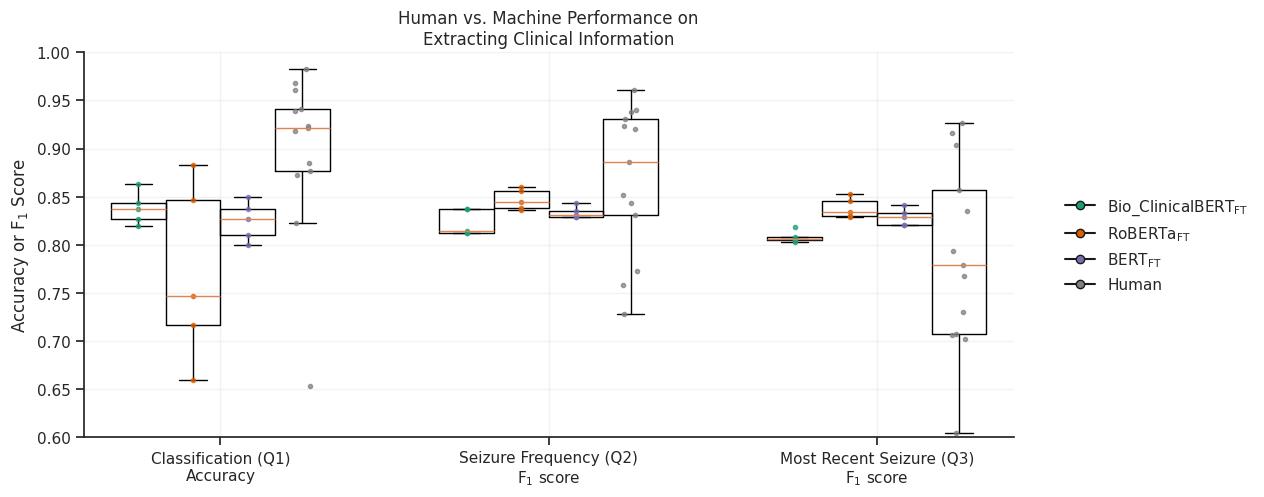

Recreate this plot in Python. (Note: this script raises an exception after producing the figure.)
"""
Plots the performance metrics
"""
import numpy as np
import pandas as pd
import matplotlib.pyplot as plt
from matplotlib.lines import Line2D
import matplotlib.patheffects as path_effects
import seaborn as sns
sns.set_theme(style='ticks')

def plot_human_v_machine():
    #raw performance values in order of 
    #hasSz acc, hasAns F1, noAns F1, overall F1, PQF F1, ELO F1
    clinicalBERT_performance = np.array([
        [0.8200,	66.1647,	91.6185,	80.8431,	81.1750,	80.5111],
        [0.8633,	70.7917,	88.7283,	81.1352,	81.4694,	80.8009],
        [0.8433,	69.4877,	92.4855,	82.7498,	83.7001,	81.7995],
        [0.8367,	69.6999,	91.0405,	82.0063,	83.7489,	80.2637],
        [0.8267,	67.8827,	90.4624,	80.9037,	81.2318,	80.5756]]
        )
    RoBERTa_performance = np.array([
        [0.6600,	74.6710,	91.6185,	84.4441,	83.6059,	85.2823],
        [0.7467,	72.5247,	92.7746,	84.2021,	85.5400,	82.8642],
        [0.8833,	72.4486,	92.7746,	84.1699,	83.8382,	84.5016],
        [0.8467,	73.3264,	91.3295,	83.7082,	84.4509,	82.9655],
        [0.7167,	73.6709,	92.7746,	84.6873,	86.0032,	83.3715]
        ])
    BERT_base_performance = np.array([
        [0.8000,	70.6516,	91.9075,	82.9092,	82.8976,	82.9207],
        [0.8500,	69.5960,	92.4855,	82.7956,	83.5605,	82.0308],
        [0.8367,	67.8618,	93.3526,	82.5615,	83.0517,	82.0713],
        [0.8267,	68.9120,	94.2197,	83.5061,	82.8852,	84.1269],
        [0.8100,	71.1995,	93.0636,	83.8078,	84.3301,	83.2855]
        ])
    human_performance = np.array([
        [0.9231,	0.8769,	0.9385,	0.9825,	0.9677,	0.6538,	0.9180,	0.8852,	0.9608,	0.9216,	0.9412,	0.8730,	0.8231],
        [69.5165,	56.8423,	72.0428,	63.4372,	41.8679,	60.2642,	61.8279,	51.9606,	38.4650,	78.3739,	65.0888,	53.2903,	65.5622],
        [92.4051,	94.9367,	96.2025,	98.4375,	97.3684,	84.6154,	93.5484,	96.7742,	95.0820,	93.4426,	93.4426,	87.5000,	98.6111],
        [83.4257,	79.9920,	86.7245,	83.0865,	75.8843,	72.4398,	77.9482,	74.7347,	71.6730,	87.2123,	81.7194,	72.2372,	83.8662],
        [83.0619,	85.1307,	92.0601,	92.3770,	96.1346,	93.1184,	77.2761,	75.8354,	93.9845,	72.7987,	84.3207,	93.8375,	88.6467],
        [79.3260,	76.7933,	91.6009,	83.4684,	77.8871,	70.7284,	70.2086,	60.4206,	92.6171,	70.5850,	90.3787,	85.6883,	72.9701],
        ]).transpose()
        
    
    fig, axs = plt.subplots(1, 1, dpi=600, figsize=(12,5))
    sns.despine()
    
    #plot results from a question-centric view
    performance = [clinicalBERT_performance[:,0], RoBERTa_performance[:,0], BERT_base_performance[:,0], human_performance[:,0],
                 clinicalBERT_performance[:,-2]/100, RoBERTa_performance[:,-2]/100, BERT_base_performance[:,-2]/100, human_performance[:,-2]/100,
                 clinicalBERT_performance[:,-1]/100, RoBERTa_performance[:,-1]/100, BERT_base_performance[:,-1]/100, human_performance[:,-1]/100]
    
    
    positions = [1, 1.5, 2, 2.5,
                 4, 4.5, 5, 5.5,
                 7, 7.5, 8, 8.5]
    
    axs.boxplot(performance, sym="", positions=positions)
    
    #hasSz
    axs.plot(np.ones(5)*positions[0], clinicalBERT_performance[:,0], '.', color='#1b9e77', alpha=0.75)
    axs.plot(np.ones(5)*positions[1], RoBERTa_performance[:,0], '.', color='#d95f02', alpha=0.75)
    axs.plot(np.ones(5)*positions[2], BERT_base_performance[:,0], '.', color='#7570b3', alpha=0.75)
    axs.plot(np.ones(13)*positions[3] + (np.random.rand(13) - 0.5)*0.15, human_performance[:,0], '.', color='gray', alpha=0.75)
    #PQF
    axs.plot(np.ones(5)*positions[4], clinicalBERT_performance[:,-2]/100, '.', color='#1b9e77', alpha=0.75)
    axs.plot(np.ones(5)*positions[5], RoBERTa_performance[:,-2]/100, '.', color='#d95f02', alpha=0.75)
    axs.plot(np.ones(5)*positions[6], BERT_base_performance[:,-2]/100, '.', color='#7570b3', alpha=0.75)
    axs.plot(np.ones(13)*positions[7] + (np.random.rand(13) - 0.5)*0.15, human_performance[:,-2]/100, '.', color='gray', alpha=0.75)
    #ELO
    axs.plot(np.ones(5)*positions[8], clinicalBERT_performance[:,-1]/100, '.', color='#1b9e77', alpha=0.75)
    axs.plot(np.ones(5)*positions[9], RoBERTa_performance[:,-1]/100, '.', color='#d95f02', alpha=0.75)
    axs.plot(np.ones(5)*positions[10], BERT_base_performance[:,-1]/100, '.', color='#7570b3', alpha=0.75)
    axs.plot(np.ones(13)*positions[11] + (np.random.rand(13) - 0.5)*0.15, human_performance[:,-1]/100, '.', color='gray', alpha=0.75)
    
    axs.set_xticks(ticks=[1.75, 4.75, 7.75])
    axs.set_xticklabels(labels=['Classification (Q1)\nAccuracy', 'Seizure Frequency (Q2)\nF$_1$ score', 'Most Recent Seizure (Q3)\nF$_1$ score'])
    
    #https://matplotlib.org/stable/gallery/text_labels_and_annotations/custom_legends.html
    legend_elements = [Line2D([0], [0], color='k', marker='o', label='Bio_ClinicalBERT$_{\mathrm{FT}}$', markerfacecolor='#1b9e77'),
                       Line2D([0], [0], color='k', marker='o', label='RoBERTa$_{\mathrm{FT}}$', markerfacecolor='#d95f02'),
                       Line2D([0], [0], color='k', marker='o', label='BERT$_{\mathrm{FT}}$', markerfacecolor='#7570b3'),
                       Line2D([0], [0], color='k', marker='o', label='Human', markerfacecolor='grey')]
    
    plt.legend(handles=legend_elements, loc='center left', bbox_to_anchor=(1.04, 0.5), frameon=False)
    axs.set_ylabel('Accuracy or F$_1$ Score')
    axs.set_ylim([0.6, 1])
    axs.set_title('Human vs. Machine Performance on\nExtracting Clinical Information')
    axs.grid(True, alpha=0.25)
    fig.savefig('../Figures/Figure_3.pdf', bbox_inches='tight')
    fig.savefig('../Figures/Figure_3.png', bbox_inches='tight')
    
    
    #plot results from a task-centric view
    fig, axs = plt.subplots(1, 2, dpi=600, figsize=(12,5))
    sns.despine()
    #hasSz
    hasSz_accs = [clinicalBERT_performance[:,0], RoBERTa_performance[:,0],
                  BERT_base_performance[:,0], human_performance[:,0]]
    labels = ['Bio_ClinicalBERT$_{\mathrm{FT}}$', 'RoBERTa$_{\mathrm{FT}}$', 'BERT$_{\mathrm{FT}}$', 'Human']
    axs[0].boxplot(hasSz_accs, sym="")
    axs[0].plot(np.ones(5), clinicalBERT_performance[:,0], '.', color='#1b9e77', alpha=0.75)
    axs[0].plot(np.ones(5)*2, RoBERTa_performance[:,0], '.', color='#d95f02', alpha=0.75)
    axs[0].plot(np.ones(5)*3, BERT_base_performance[:,0], '.', color='#7570b3', alpha=0.75)
    axs[0].plot(np.ones(13)*4 + (np.random.rand(13) - 0.5)*0.15, human_performance[:,0], '.', color='gray', alpha=0.75)
    axs[0].set_xticks(range(1, 5))
    axs[0].set_xticklabels(labels)
    axs[0].set_ylabel('Classification Accuracy')
    axs[0].set_ylim([0.35, 1.0])
    axs[0].set_title('Human vs. Machine Performance on\nClassifying Patients')
    axs[0].annotate('A)', xy=(0., 1.01), xycoords='axes fraction', fontweight='bold')
    #F1 Overall
    extract_f1 = [clinicalBERT_performance[:,3]/100, RoBERTa_performance[:,3]/100,
                  BERT_base_performance[:,3]/100, human_performance[:,3]/100]
    labels = ['Bio_ClinicalBERT$_{\mathrm{FT}}$', 'RoBERTa$_{\mathrm{FT}}$', 'BERT$_{\mathrm{FT}}$', 'Human']
    axs[1].boxplot(extract_f1, sym="")
    axs[1].plot(np.ones(5), clinicalBERT_performance[:,3]/100, '.', color='#1b9e77', alpha=0.75)
    axs[1].plot(np.ones(5)*2, RoBERTa_performance[:,3]/100, '.', color='#d95f02', alpha=0.75)
    axs[1].plot(np.ones(5)*3, BERT_base_performance[:,3]/100, '.', color='#7570b3', alpha=0.75)
    axs[1].plot(np.ones(13)*4 + (np.random.rand(13) - 0.5)*0.15, human_performance[:,3]/100, '.', color='gray', alpha=0.75)
    axs[1].set_xticks(range(1, 5))
    axs[1].set_xticklabels(labels)
    axs[1].set_ylabel('F$_1$ Score')
    axs[1].set_ylim([.35, 1.00])
    axs[1].set_title('Human vs. Machine Performance on\nExtracting Text from Clinic Notes')
    axs[1].annotate('B)', xy=(0., 1.01), xycoords='axes fraction', fontweight='bold')
    fig.savefig('../Figures/HvM_Task_View.pdf', bbox_inches='tight')
    fig.savefig('../Figures/HvM_Task_View.png', bbox_inches='tight')
    
    
    
    
    #plot the F1 scores, split between hasAns, noAns, Overall
    fig, axs = plt.subplots(1, 1, dpi=600, figsize=(12,5))  
    sns.despine()
    szFreq_f1 = [clinicalBERT_performance[:,1]/100, RoBERTa_performance[:,1]/100, BERT_base_performance[:,1]/100, human_performance[:,1]/100,
                 clinicalBERT_performance[:,2]/100, RoBERTa_performance[:,2]/100, BERT_base_performance[:,2]/100, human_performance[:,2]/100,
                 clinicalBERT_performance[:,3]/100, RoBERTa_performance[:,3]/100, BERT_base_performance[:,3]/100, human_performance[:,3]/100]
    
    positions = [1, 1.5, 2, 2.5,
                 4, 4.5, 5, 5.5,
                 7, 7.5, 8, 8.5]
    
    axs.boxplot(szFreq_f1, sym="", positions=positions)
    #hasAns
    axs.plot(np.ones(5)*positions[0], clinicalBERT_performance[:,1]/100, '.', color='#1b9e77', alpha=0.75)
    axs.plot(np.ones(5)*positions[1], RoBERTa_performance[:,1]/100, '.', color='#d95f02', alpha=0.75)
    axs.plot(np.ones(5)*positions[2], BERT_base_performance[:,1]/100, '.', color='#7570b3', alpha=0.75)
    axs.plot(np.ones(13)*positions[3] + (np.random.rand(13) - 0.5)*0.15, human_performance[:,1]/100, '.', color='gray', alpha=0.75)
    #noAns
    axs.plot(np.ones(5)*positions[4], clinicalBERT_performance[:,2]/100, '.', color='#1b9e77', alpha=0.75)
    axs.plot(np.ones(5)*positions[5], RoBERTa_performance[:,2]/100, '.', color='#d95f02', alpha=0.75)
    axs.plot(np.ones(5)*positions[6], BERT_base_performance[:,2]/100, '.', color='#7570b3', alpha=0.75)
    axs.plot(np.ones(13)*positions[7] + (np.random.rand(13) - 0.5)*0.15, human_performance[:,2]/100, '.', color='gray', alpha=0.75)
    #Overall
    axs.plot(np.ones(5)*positions[8], clinicalBERT_performance[:,3]/100, '.', color='#1b9e77', alpha=0.75)
    axs.plot(np.ones(5)*positions[9], RoBERTa_performance[:,3]/100, '.', color='#d95f02', alpha=0.75)
    axs.plot(np.ones(5)*positions[10], BERT_base_performance[:,3]/100, '.', color='#7570b3', alpha=0.75)
    axs.plot(np.ones(13)*positions[11] + (np.random.rand(13) - 0.5)*0.15, human_performance[:,3]/100, '.', color='gray', alpha=0.75)
    
    axs.set_xticks(ticks=[1.75, 4.75, 7.75])
    axs.set_xticklabels(labels=['Answer Exists', 'No Answer Exists', 'Overall'])
    axs.grid(True, alpha=0.25)
    
    #https://matplotlib.org/stable/gallery/text_labels_and_annotations/custom_legends.html
    legend_elements = [Line2D([0], [0], color='k', marker='o', label='Bio_ClinicalBERT$_{\mathrm{FT}}$', markerfacecolor='#1b9e77'),
                       Line2D([0], [0], color='k', marker='o', label='RoBERTa$_{\mathrm{FT}}$', markerfacecolor='#d95f02'),
                       Line2D([0], [0], color='k', marker='o', label='BERT$_{\mathrm{FT}}$', markerfacecolor='#7570b3'),
                       Line2D([0], [0], color='k', marker='o', label='Human', markerfacecolor='grey')]
    
    axs.legend(handles=legend_elements, loc='lower right', frameon=False)
    axs.set_ylabel('F$_1$ Score')
    axs.set_ylim([.35, 1])
    axs.set_title('Human vs. Machine Performance on Extracting\nSeizure Frequencies and Occurrences')
    fig.savefig('../Figures/Supplemental_Figure_2.pdf', bbox_inches='tight')
    fig.savefig('../Figures/Supplemental_Figure_2.png', bbox_inches='tight')

def plot_ablations():
    full_model = np.array([
        [0.8200,	74.6710,	91.6185,	84.4441,	83.6059,	85.2823],
        [0.8633,	72.5247,	92.7746,	84.2021,	85.5400,	82.8642],
        [0.8433,	72.4486,	92.7746,	84.1699,	83.8382,	84.5016],
        [0.8367,	73.3264,	91.3295,	83.7082,	84.4509,	82.9655],
        [0.8267,	73.6709,	92.7746,	84.6873,	86.0032,	83.3715],
        ])
    
    no_MLM = np.array([
        [0.8233,	73.5215,	91.9075,	84.1241,	84.9977,	83.2504],
        [0.8033,	71.1620,	92.1965,	83.2919,	85.3899,	81.1940],
        [0.7967,	72.3573,	91.9075,	83.6312,	84.4229,	82.8396],
        [0.8167,	75.8482,	89.8844,	83.9424,	85.7557,	82.1291],
        [0.8167,	72.0035,	91.6185,	83.3148,	85.1303,	81.4993],
        ])
    
    no_SQB3 = np.array([
        [0.8100,	71.5113,	92.4855,	83.6065,	84.5382,	82.6747],
        [0.8533,	69.6558,	91.0405,	81.9876,	83.4633,	80.5120],
        [0.8567,	72.6761,	93.3526,	84.5996,	85.0099,	84.1892],
        [0.8333,	72.9043,	92.1965,	84.0295,	84.4447,	83.6142],
        [0.8600,	75.0386,	87.8613,	82.4330,	83.8128,	81.0533],
        ])
            
    no_Anno = np.array([
        [0.2100,	33.4519,	48.8439,	42.3280,	45.9732,	38.6828],
        [0.2500,	35.8057,	38.1503,	37.1578,	35.9321,	38.3834],
        [0.2967,	31.7724,	44.5087,	39.1170,	50.6846,	27.5493],
        [0.2867,	37.9556,	51.4451,	45.7345,	56.0042,	35.4649],
        [0.2267,	30.5739,	54.6243,	44.4430,	57.0590,	31.8269],
        ])


    #plot the question-centric view
    fig, axs = plt.subplots(1, 1, figsize=(12,5), dpi=600)
    sns.despine()
    ablation_performance = [full_model[:,0], no_MLM[:,0], no_SQB3[:,0], no_Anno[:,0],
                 full_model[:,-2]/100, no_MLM[:,-2]/100, no_SQB3[:,-2]/100, no_Anno[:,-2]/100,
                 full_model[:,-1]/100, no_MLM[:,-1]/100, no_SQB3[:,-1]/100, no_Anno[:,-1]/100]
    
    
    positions = [1, 1.5, 2, 2.5,
                 4, 4.5, 5, 5.5,
                 7, 7.5, 8, 8.5]
    
    axs.boxplot(ablation_performance, sym="", positions=positions)
    #hasSz
    axs.plot(np.ones(5)*positions[0], full_model[:,0], '.', color='#1b9e77', alpha=0.75)
    axs.plot(np.ones(5)*positions[1], no_MLM[:,0], '.', color='#d95f02', alpha=0.75)
    axs.plot(np.ones(5)*positions[2], no_SQB3[:,0], '.', color='#7570b3', alpha=0.75)
    axs.plot(np.ones(5)*positions[3], no_Anno[:,0], '.', color='gray', alpha=0.75)
    #PQF
    axs.plot(np.ones(5)*positions[4], full_model[:,-2]/100, '.', color='#1b9e77', alpha=0.75)
    axs.plot(np.ones(5)*positions[5], no_MLM[:,-2]/100, '.', color='#d95f02', alpha=0.75)
    axs.plot(np.ones(5)*positions[6], no_SQB3[:,-2]/100, '.', color='#7570b3', alpha=0.75)
    axs.plot(np.ones(5)*positions[7], no_Anno[:,-2]/100, '.', color='gray', alpha=0.75)
    #ELO
    axs.plot(np.ones(5)*positions[8], full_model[:,-1]/100, '.', color='#1b9e77', alpha=0.75)
    axs.plot(np.ones(5)*positions[9], no_MLM[:,-1]/100, '.', color='#d95f02', alpha=0.75)
    axs.plot(np.ones(5)*positions[10], no_SQB3[:,-1]/100, '.', color='#7570b3', alpha=0.75)
    axs.plot(np.ones(5)*positions[11], no_Anno[:,-1]/100, '.', color='gray', alpha=0.75)
    
    axs.set_xticks(ticks=[1.75, 4.75, 7.75])
    axs.set_xticklabels(labels=['Classification (Q1)\nAccuracy', 'Seizure Frequency (Q2)\nF$_1$ score', 'Most Recent Seizure (Q3)\nF$_1$ score'])
    axs.set_ylim([0.2, 1])
    axs.grid(True, alpha=0.25)
    
    #https://matplotlib.org/stable/gallery/text_labels_and_annotations/custom_legends.html
    legend_elements = [Line2D([0], [0], color='k', marker='o', label='Full Model', markerfacecolor='#1b9e77'),
                       Line2D([0], [0], color='k', marker='o', label='-MLM', markerfacecolor='#d95f02'),
                       Line2D([0], [0], color='k', marker='o', label='-BoolQ3L/SQuADv2', markerfacecolor='#7570b3'),
                       Line2D([0], [0], color='k', marker='o', label='-Annotations', markerfacecolor='grey')]
    
    axs.legend(handles=legend_elements, loc='center left', bbox_to_anchor=(1.04, 0.5), frameon=False)
    axs.set_ylabel('Accuracy or F$_1$ Score')
    axs.set_title('Results of Ablation Studies')
    fig.savefig('../Figures/Figure_4.pdf', bbox_inches='tight')
    fig.savefig('../Figures/Figure_4.png', bbox_inches='tight')
    
    
    
    
    
    #plot the task-centric view
    fig, axs = plt.subplots(1, 2, figsize=(12,5), dpi=600)
    sns.despine()
    #hasSz
    ablation_hasSz = [full_model[:,0], no_MLM[:,0],
                  no_SQB3[:,0], no_Anno[:,0]]
    labels = ['Full Model', '-MLM', '-BoolQ3L', '-Annotations']
    axs[0].boxplot(ablation_hasSz, sym="")
    axs[0].plot(np.ones(5), full_model[:,0], '.', color='#1b9e77', alpha=0.75)
    axs[0].plot(np.ones(5)*2, no_MLM[:,0], '.', color='#d95f02', alpha=0.75)
    axs[0].plot(np.ones(5)*3, no_SQB3[:,0], '.', color='#7570b3', alpha=0.75)
    axs[0].plot(np.ones(5)*4, no_Anno[:,0], '.', color='gray', alpha=0.75)
    axs[0].set_xticks(ticks=range(1, 5))
    axs[0].set_xticklabels(labels=labels)
    axs[0].set_ylabel('Classification Accuracy')
    axs[0].set_title('Classification Accuracy Following Ablation')
    axs[0].set_ylim([0.2, 1.0])
    axs[0].annotate('A)', xy=(0., 1.01), xycoords='axes fraction', fontweight='bold')
    
    #overall F1
    ablation_overall = [full_model[:,3]/100, no_MLM[:,3]/100,
                  no_SQB3[:,3]/100, no_Anno[:,3]/100]
    labels = ['Full Model', '-MLM', '-BoolQ3L', '-Annotations']
    axs[1].boxplot(ablation_overall, sym="")
    axs[1].plot(np.ones(5), full_model[:,3]/100, '.', color='#1b9e77', alpha=0.75)
    axs[1].plot(np.ones(5)*2, no_MLM[:,3]/100, '.', color='#d95f02', alpha=0.75)
    axs[1].plot(np.ones(5)*3, no_SQB3[:,3]/100, '.', color='#7570b3', alpha=0.75)
    axs[1].plot(np.ones(5)*4, no_Anno[:,3]/100, '.', color='gray', alpha=0.75)
    axs[1].set_xticks(ticks=range(1, 5))
    axs[1].set_xticklabels(labels=labels)
    axs[1].set_ylabel('F$_1$ Score')
    axs[1].set_title('Text Extraction F$_1$ Score Following Ablation')
    axs[1].set_ylim([0.2, 1])
    axs[1].annotate('B)', xy=(0., 1.01), xycoords='axes fraction', fontweight='bold')
    fig.savefig('../Figures/ablation_task_view.pdf', bbox_inches='tight')
    fig.savefig('../Figures/ablation_task_view.png', bbox_inches='tight')
    
    
    
    #plot the F1 scores, split between hasAns, noAns, Overall
    fig, axs = plt.subplots(1, 1, figsize=(12,5), dpi=600)
    sns.despine()
    ablation_f1 = [full_model[:,1]/100, no_MLM[:,1]/100, no_SQB3[:,1]/100, no_Anno[:,1]/100,
                 full_model[:,2]/100, no_MLM[:,2]/100, no_SQB3[:,2]/100, no_Anno[:,2]/100,
                 full_model[:,3]/100, no_MLM[:,3]/100, no_SQB3[:,3]/100, no_Anno[:,3]/100]
    
    
    positions = [1, 1.5, 2, 2.5,
                 4, 4.5, 5, 5.5,
                 7, 7.5, 8, 8.5]
    
    axs.boxplot(ablation_f1, sym="", positions=positions)
    #hasAns
    axs.plot(np.ones(5)*positions[0], full_model[:,1]/100, '.', color='#1b9e77', alpha=0.75)
    axs.plot(np.ones(5)*positions[1], no_MLM[:,1]/100, '.', color='#d95f02', alpha=0.75)
    axs.plot(np.ones(5)*positions[2], no_SQB3[:,1]/100, '.', color='#7570b3', alpha=0.75)
    axs.plot(np.ones(5)*positions[3], no_Anno[:,1]/100, '.', color='gray', alpha=0.75)
    #noAns
    axs.plot(np.ones(5)*positions[4], full_model[:,2]/100, '.', color='#1b9e77', alpha=0.75)
    axs.plot(np.ones(5)*positions[5], no_MLM[:,2]/100, '.', color='#d95f02', alpha=0.75)
    axs.plot(np.ones(5)*positions[6], no_SQB3[:,2]/100, '.', color='#7570b3', alpha=0.75)
    axs.plot(np.ones(5)*positions[7], no_Anno[:,2]/100, '.', color='gray', alpha=0.75)
    #overall F1
    axs.plot(np.ones(5)*positions[8], full_model[:,3]/100, '.', color='#1b9e77', alpha=0.75)
    axs.plot(np.ones(5)*positions[9], no_MLM[:,3]/100, '.', color='#d95f02', alpha=0.75)
    axs.plot(np.ones(5)*positions[10], no_SQB3[:,3]/100, '.', color='#7570b3', alpha=0.75)
    axs.plot(np.ones(5)*positions[11], no_Anno[:,3]/100, '.', color='gray', alpha=0.75)
    
    axs.set_xticks(ticks=[1.75, 4.75, 7.75])
    axs.set_xticklabels(labels=['Answer Exists', 'No Answer Exists', 'Overall'])
    axs.set_ylim([.20, 1.00])
    axs.grid(True, alpha=0.25)
    
    #https://matplotlib.org/stable/gallery/text_labels_and_annotations/custom_legends.html
    legend_elements = [Line2D([0], [0], color='k', marker='o', label='Full Model', markerfacecolor='#1b9e77'),
                       Line2D([0], [0], color='k', marker='o', label='-MLM', markerfacecolor='#d95f02'),
                       Line2D([0], [0], color='k', marker='o', label='-SQuADv2', markerfacecolor='#7570b3'),
                       Line2D([0], [0], color='k', marker='o', label='-Annotations', markerfacecolor='grey')]
    
    axs.legend(handles=legend_elements, loc='center left', bbox_to_anchor=(1.04, 0.5), frameon=False)
    axs.set_ylabel('F$_1$ Score')
    axs.set_title('F$_1$ Score for Extracting Seizure Frequencies\nand Occurrences Following Ablation')
    fig.savefig('../Figures/Supplemental_Figure_3.pdf', bbox_inches='tight')
    fig.savefig('../Figures/Supplemental_Figure_3.png', bbox_inches='tight')


def plot_training_reductions():
    hasSz = np.array([
        [0.8200,	0.8133,	0.8467,	0.8100,	0.8500,	0.7867,	0.7567,	0.7700,	0.7100,	0.6967,	0.2100],
        [0.8633,	0.8333,	0.8267,	0.8567,	0.8200,	0.8233,	0.7900,	0.7467,	0.7300,	0.6900,	0.2500],
        [0.8433,	0.8300,	0.8267,	0.8067,	0.7800,	0.7500,	0.7700,	0.7800,	0.7233,	0.7200,	0.2967],
        [0.8367,	0.8300,	0.8333,	0.7867,	0.8100,	0.7800,	0.7367,	0.7633,	0.7274,	0.6900,	0.2867],
        [0.8267,	0.8400,	0.7833,	0.8167,	0.8033,	0.7500,	0.7400,	0.7267,	0.7267,	0.6700,	0.2267],
        ])
    
    hasAns = np.array([
        [74.6710,	74.0693,	75.6856,	75.8249,	73.7320,	72.3286,	72.0134,	67.0476,	69.1662,	63.4263,	33.4519],
        [72.5247,	75.1534,	68.9275,	71.8366,	69.4055,	72.7037,	71.1831,	71.8380,	65.9726,	59.1252,	35.8057],
        [72.4486,	71.2876,	71.1612,	70.6924,	73.4932,	72.7765,	70.5924,	62.8810,	63.1322,	53.2028,	31.7724],
        [73.3264,	72.9802,	75.9456,	72.7794,	73.4070,	73.5523,	66.9424,	66.5869,	68.0261,	54.5335,	37.9556],
        [73.6709,	72.0830,	72.7322,	74.6153,	72.6455,	72.5765,	72.5914,	66.5440,	68.1386,	55.8477,	30.5739],
        ])/100
    
    noAns = np.array([
        [91.6185,	91.3295,	91.6185,	90.1734,	91.3295,	91.6185,	90.4624,	92.4855,	92.7746,	85.8382,	48.8439],
        [92.7746,	91.6185,	92.7746,	92.1965,	92.7746,	91.9075,	92.7746,	90.4624,	93.3526,	91.6185,	38.1503],
        [92.7746,	92.4855,	91.9075,	92.7746,	91.6185,	93.3526,	91.6185,	94.2197,	94.2197,	90.4624,	44.5087],
        [91.3295,	91.9075,	90.4624,	91.6185,	90.1734,	92.4855,	93.6416,	93.0636,	91.6185,	93.9306,	51.4451],
        [92.7746,	92.1965,	92.1965,	91.3295,	92.1965,	93.6416,	91.0405,	94.5087,	93.3526,	91.3295,	54.6243],
        ])/100
    
    eval_f1 = np.array([
        [84.4441,	84.0227,	84.8736,	84.0992,	83.8799,	83.4524,	82.6523,	81.7168,	82.7804,	76.3504,	42.3280],
        [84.2021,	84.6483,	82.6793,	83.5775,	82.8817,	83.7779,	83.6342,	82.5781,	81.7617,	77.8630,	37.1578],
        [84.1699,	83.5117,	83.1249,	83.4264,	83.9455,	84.6420,	82.7174,	80.9529,	81.0593,	74.6892,	39.1170],
        [83.7082,	83.8949,	84.3170,	83.6433,	83.0756,	84.4705,	82.3389,	81.8551,	81.6311,	77.2525,	45.7345],
        [84.6873,	83.6818,	83.9566,	84.2538,	83.9199,	84.7241,	83.2304,	82.6703,	82.6787,	76.3089,	44.4430],
        ])/100
    
    pqf_f1 = np.array([
        [83.6059,	84.0234,	84.2006,	84.0652,	84.1977,	83.4946,	82.7369,	80.8754,	82.2344,	79.1790,	45.9732],
        [85.5400,	85.5375,	82.9063,	84.5197,	83.2494,	85.3227,	84.0008,	82.8681,	81.1422,	79.1508,	35.9321],
        [83.8382,	83.7656,	83.6721,	83.4417,	85.0842,	85.1101,	84.4540,	78.9690,	80.6713,	74.3280,	50.6846],
        [84.4509,	84.0617,	84.9974,	84.3149,	83.5500,	86.5050,	83.3242,	81.8025,	82.6647,	75.6996,	56.0042],
        [86.0032,	84.1016,	83.9643,	85.9557,	84.6269,	86.3067,	84.6648,	83.2422,	84.1623,	76.9470,	57.0590],
        ])/100
        
    elo_f1 = np.array([
        [85.2823,	84.0220,	85.5465,	84.1332,	83.5621,	83.4103,	82.5677,	82.5583,	83.3264,	73.5219,	38.6828],
        [82.8642,	83.7591,	82.4523,	82.6353,	82.5139,	82.2331,	83.2676,	82.2881,	82.3813,	76.5753,	38.3834],
        [84.5016,	83.2579,	82.5778,	83.4111,	82.8068,	84.1739,	80.9808,	82.9369,	81.4473,	75.0503,	27.5493],
        [82.9655,	83.7282,	83.6366,	82.9716,	82.6013,	82.4360,	81.3536,	81.9078,	80.5974,	78.8055,	35.4649],
        [83.3715,	83.2620,	83.9489,	82.5520,	83.2130,	83.1414,	81.7959,	82.0984,	81.1951,	75.6707,	31.8269],
        ])/100
    
    domain = np.arange(1.0, -0.1, -0.1)
    
    #question-centric view
    #95 confidence interval https://en.wikipedia.org/wiki/Confidence_interval#Basic_steps
    fig, axs = plt.subplots(1,1, figsize=(15,5), dpi=600)
    sns.despine()
    hasSz_mean = np.mean(hasSz, axis=0)
    hasSz_std = np.std(hasSz, axis=0)
    hasSz_95 = 1.96*hasSz_std/np.sqrt(5)
    pqf_f1_mean = np.mean(pqf_f1, axis=0)
    pqf_f1_std = np.std(pqf_f1, axis=0)
    pqf_f1_95 = 1.96*pqf_f1_std/np.sqrt(5)
    elo_f1_mean = np.mean(elo_f1, axis=0)
    elo_f1_std = np.std(elo_f1, axis=0)
    elo_f1_95 = 1.96*elo_f1_std/np.sqrt(5)
    axs.errorbar(domain, hasSz_mean, yerr=hasSz_95, fmt='.:', barsabove=True, capsize=3, color='#1b9e77')
    axs.errorbar(domain, pqf_f1_mean, yerr=pqf_f1_95, fmt='.:', barsabove=True, capsize=3, color='#d95f02')
    axs.errorbar(domain, elo_f1_mean, yerr=elo_f1_95, fmt='.:', barsabove=True, capsize=3, color='#7570b3')
    axs.legend(['Classification (Q1) Accuracy', 'Seizure Frequency (Q2) F$_1$ Score', 'Most Recent Seizure (Q3) F$_1$ Score'], loc='lower right')
    axs.set_xlabel('Fraction of Training Data Used')
    axs.set_ylabel('Accuracy or F$_1$ Score')
    axs.set_title('Accuracy and F$_1$ Score for Extracting Clinical\nInformation vs. Training Set Size (95% CI)')
    axs.set_ylim([0.2,1])
    axs.grid(True, alpha=0.25)
    fig.savefig('../Figures/Figure_5.pdf', bbox_inches='tight')
    fig.savefig('../Figures/Figure_5.png', bbox_inches='tight')

    #task-centric view
    fig, axs = plt.subplots(1,2, figsize=(15,5), dpi=600)
    sns.despine()
    hasSz_mean = np.mean(hasSz, axis=0)
    hasSz_std = np.std(hasSz, axis=0)
    hasSz_95 = 1.96*hasSz_std/np.sqrt(5)
    axs[0].errorbar(domain, hasSz_mean, yerr=hasSz_95, fmt='.:', barsabove=True, capsize=3, color='#1b9e77')
    axs[0].set_xlabel('Fraction of Training Data Used')
    axs[0].set_ylabel('Classification Accuracy')
    axs[0].set_title('Classification Accuracy vs. Training Set Size (95% CI)')
    axs[0].grid(True, alpha=0.25)
    axs[0].set_ylim([0.2, 1.0])
    axs[0].annotate('A)', xy=(0., 1.01), xycoords='axes fraction', fontweight='bold')
    
    eval_f1_mean = np.mean(eval_f1, axis=0)
    eval_f1_std = np.std(eval_f1, axis=0)
    eval_f1_95 = 1.96*eval_f1_std/np.sqrt(5)
    axs[1].errorbar(domain, eval_f1_mean, yerr=eval_f1_95, fmt='.:', barsabove=True, capsize=3, color='#7570b3')
    axs[1].set_xlabel('Fraction of Training Data Used')
    axs[1].set_ylabel('F$_1$ Score')
    axs[1].set_title('F$_1$ Score for Extracting Seizure Frequencies\nand Occurrences vs. Training Set Size (95% CI)')
    axs[1].set_ylim([.20, 1.00])
    axs[1].grid(True, alpha=0.25)
    axs[1].annotate('B)', xy=(0., 1.01), xycoords='axes fraction', fontweight='bold')
    fig.savefig('../Figures/reduction_task_view.pdf', bbox_inches='tight')
    fig.savefig('../Figures/reduction_task_view.png', bbox_inches='tight')
    
    #plot the F1 scores, split between overall, NoAns, HasAns
    fig, axs = plt.subplots(1,1, figsize=(15,5), dpi=600)
    sns.despine()
    hasAns_mean = np.mean(hasAns, axis=0)
    hasAns_std = np.std(hasAns, axis=0)
    hasAns_95 = 1.96*hasAns_std/np.sqrt(5)
    noAns_mean = np.mean(noAns, axis=0)
    noAns_std = np.std(noAns, axis=0)
    noAns_95 = 1.96*noAns_std/np.sqrt(5)
    eval_f1_mean = np.mean(eval_f1, axis=0)
    eval_f1_std = np.std(eval_f1, axis=0)
    eval_f1_95 = 1.96*eval_f1_std/np.sqrt(5)
    axs.errorbar(domain, hasAns_mean, yerr=hasAns_95, fmt='.:', barsabove=True, capsize=3, color='#1b9e77')
    axs.errorbar(domain, noAns_mean, yerr=noAns_95, fmt='.:', barsabove=True, capsize=3, color='#d95f02')
    axs.errorbar(domain, eval_f1_mean, yerr=eval_f1_95, fmt='.:', barsabove=True, capsize=3, color='#7570b3')
    axs.legend(['Answer Exists', 'No Answer Exists', 'Overall'])
    axs.set_xlabel('Fraction of Training Data Used')
    axs.set_ylabel('F$_1$ Score')
    axs.set_title('F$_1$ Score for Extracting Seizure Frequencies\nand Occurrences vs. Training Set Size (95% CI)')
    axs.set_ylim([.20, 1.00])
    axs.grid(True, alpha=0.25)
    fig.savefig('../Figures/Supplemental_Figure_4.pdf', bbox_inches='tight')
    fig.savefig('../Figures/Supplemental_Figure_4.png', bbox_inches='tight')

def triangular(arr, side):
    """ 
    Upper/lower triangularize a matrix, replacing the lower/upper with np.nan
    instead of the default 0s
    Input:
        arr: the np.array to triangularize
        side: 'upper', or 'lower'
    Returns:
        np.array
    """
    if side.lower() == 'upper':
        upper = np.triu(arr)
        upper[np.tril_indices(arr.shape[0])] = np.nan
        return upper
    elif side.lower() == 'lower':
        lower = np.tril(arr)
        lower[np.triu_indices(arr.shape[0])] = np.nan
        return lower
    else:
        raise Exception("Unknown side. Please use upper or lower")
    
def plot_annotator_agreement():
    #cohen's kappa for classification accuracy
    #row1 and col1 are against the ground truth
    #other rows and cols are against fellow annotators
    g1_hasSz = np.array([[np.nan,	0.917,	0.894,	0.950],
        [np.nan, np.nan,	0.856,	0.874],
        [np.nan, np.nan, np.nan,	0.864],
        [np.nan, np.nan, np.nan, np.nan]])
    g2_hasSz = np.array([[np.nan,	0.913,	0.894,	0.932],
        [np.nan,	np.nan,	0.796,	0.890],
        [np.nan,	np.nan,	np.nan,	0.774],
        [np.nan,	np.nan,	np.nan,	np.nan]])
    g3_hasSz = np.array([[np.nan,	0.890,	0.967,	0.882,	0.657],
        [np.nan,	np.nan,	0.865,	0.880,	0.557],
        [np.nan,	np.nan,	np.nan,	0.886,	0.615],
        [np.nan,	np.nan,	np.nan,	np.nan,	np.nan]])
    g4_hasSz = np.array([[np.nan,	0.910,	0.874,	0.922],
        [np.nan,	np.nan,	0.852,	0.842],
        [np.nan,	np.nan,	np.nan,	0.865],
        [np.nan,	np.nan, np.nan, np.nan]])
    g5_hasSz = np.array([[np.nan,	0.947,	0.905,	0.882],
        [np.nan,	np.nan, 0.858,	0.886],
        [np.nan,	np.nan,	np.nan,	0.832],
        [np.nan,	np.nan,	np.nan,	np.nan]])
    
    #F$_1$ Score for span overlap
    #row1 and col1 are against the ground truths
    #other rows and cols are against fellow annotators
    #upper triangle is for overall F1
    #lower triangle is for paired F1
    g1_szFreq = np.array([[np.nan,	0.627,	0.561,	0.862],
        [0.896,		np.nan,	0.473,	0.539],
        [0.768,		0.726,	np.nan,	0.499],
        [0.952,		0.851,	0.759,	np.nan]])
    g2_szFreq = np.array([[np.nan,	0.687,	0.629,	0.642],
        [0.895,		np.nan,	0.507,	0.496],
        [0.916,		0.860,	np.nan,	0.478],
        [0.867,		0.811,	0.816,	np.nan]])
    g3_szFreq = np.array([[np.nan,	0.770,	0.585,	0.405,	0.459],
        [0.938,		np.nan,	0.474,	0.349,	0.410],
        [0.850,		0.786,	np.nan,	0.438,	0.295],
        [0.785,		0.762,	0.836,	np.nan,	np.nan],
        [0.741,		0.718,	0.685,	np.nan,	np.nan]])
    g4_szFreq = np.array([[np.nan,	0.765,	0.416,	0.655],
        [0.936,		np.nan,	0.392,	0.580],
        [0.696,		0.713,	np.nan,	0.369],
        [0.886,		0.861,	0.684,	np.nan]])
    g5_szFreq = np.array([[np.nan,	0.396,	0.743,	0.604],
        [0.806,		np.nan,	0.350,	0.406],
        [0.873,		0.850,	np.nan,	0.477],
        [0.892,		0.734,	0.785,	np.nan]])
    
    #plot the agreement as a bar graph
    fig, axs = plt.subplots(1,1,dpi=600)
    sns.despine()
    x = [1,2,3]
    width = 0.15
    
    #hasSz bars
    plt.bar(x[0]-2*width,   np.nanmean(g1_hasSz[1:,1:]), yerr = 1.96*np.nanstd(g1_hasSz[1:,1:])/np.sqrt(g1_hasSz[1:,1:].shape[0]),
            width=width, color='#d7191c', edgecolor='black', capsize=3)
    plt.bar(x[0]-width,     np.nanmean(g2_hasSz[1:,1:]), yerr = 1.96*np.nanstd(g2_hasSz[1:,1:])/np.sqrt(g2_hasSz[1:,1:].shape[0]),
            width=width, color='#fdae61', edgecolor='black', capsize=3)
    plt.bar(x[0],           np.nanmean(g3_hasSz[1:,1:]), yerr = 1.96*np.nanstd(g3_hasSz[1:,1:])/np.sqrt(g3_hasSz[1:,1:].shape[0]),
            width=width, color='#ffffbf', edgecolor='black', capsize=3)
    plt.bar(x[0]+width,     np.nanmean(g4_hasSz[1:,1:]), yerr = 1.96*np.nanstd(g4_hasSz[1:,1:])/np.sqrt(g4_hasSz[1:,1:].shape[0]),
            width=width, color='#abd9e9', edgecolor='black', capsize=3)
    plt.bar(x[0]+2*width,   np.nanmean(g5_hasSz[1:,1:]), yerr = 1.96*np.nanstd(g5_hasSz[1:,1:])/np.sqrt(g5_hasSz[1:,1:].shape[0]),
            width=width, color='#2c7bb6', edgecolor='black', capsize=3)
    
    #szFreq overall
    plt.bar(x[1]-2*width,   np.nanmean(triangular(g1_szFreq[1:,1:], 'upper')), 
            yerr = 1.96*np.nanstd(triangular(g1_szFreq[1:,1:], 'upper'))/np.sqrt(g1_szFreq[1:,1:].shape[0]),
            width=width, color='#d7191c', edgecolor='black', capsize=3)
    
    plt.bar(x[1]-width,     np.nanmean(triangular(g2_szFreq[1:,1:], 'upper')), 
            yerr = 1.96*np.nanstd(triangular(g2_szFreq[1:,1:], 'upper'))/np.sqrt(g2_szFreq[1:,1:].shape[0]),
            width=width, color='#fdae61', edgecolor='black', capsize=3)
    
    plt.bar(x[1],           np.nanmean(triangular(g3_szFreq[1:,1:], 'upper')), 
            yerr = 1.96*np.nanstd(triangular(g3_szFreq[1:,1:], 'upper'))/np.sqrt(g3_szFreq[1:,1:].shape[0]),
            width=width, color='#ffffbf', edgecolor='black', capsize=3)
   
    plt.bar(x[1]+width,     np.nanmean(triangular(g4_szFreq[1:,1:], 'upper')), 
            yerr = 1.96*np.nanstd(triangular(g4_szFreq[1:,1:], 'upper'))/np.sqrt(g4_szFreq[1:,1:].shape[0]),
            width=width, color='#abd9e9', edgecolor='black', capsize=3)
    
    plt.bar(x[1]+2*width,   np.nanmean(triangular(g5_szFreq[1:,1:], 'upper')), 
            yerr = 1.96*np.nanstd(triangular(g5_szFreq[1:,1:], 'upper'))/np.sqrt(g5_szFreq[1:,1:].shape[0]),
            width=width, color='#2c7bb6', edgecolor='black', capsize=3)
    
    #szFreq paired
    plt.bar(x[2]-2*width,   np.nanmean(triangular(g1_szFreq[1:,1:], 'lower')), 
            yerr = 1.96*np.nanstd(triangular(g1_szFreq[1:,1:], 'lower'))/np.sqrt(g1_szFreq[1:,1:].shape[0]),
            width=width, color='#d7191c', edgecolor='black', capsize=3)
    
    plt.bar(x[2]-width,     np.nanmean(triangular(g2_szFreq[1:,1:], 'lower')), 
            yerr = 1.96*np.nanstd(triangular(g2_szFreq[1:,1:], 'lower'))/np.sqrt(g2_szFreq[1:,1:].shape[0]),
            width=width, color='#fdae61', edgecolor='black', capsize=3)
    
    plt.bar(x[2],           np.nanmean(triangular(g3_szFreq[1:,1:], 'lower')), 
            yerr = 1.96*np.nanstd(triangular(g3_szFreq[1:,1:], 'lower'))/np.sqrt(g3_szFreq[1:,1:].shape[0]),
            width=width, color='#ffffbf', edgecolor='black', capsize=3)
    
    plt.bar(x[2]+width,     np.nanmean(triangular(g4_szFreq[1:,1:], 'lower')), 
            yerr = 1.96*np.nanstd(triangular(g4_szFreq[1:,1:], 'lower'))/np.sqrt(g4_szFreq[1:,1:].shape[0]),
            width=width, color='#abd9e9', edgecolor='black', capsize=3)
    
    plt.bar(x[2]+2*width,   np.nanmean(triangular(g5_szFreq[1:,1:], 'lower')), 
            yerr = 1.96*np.nanstd(triangular(g5_szFreq[1:,1:], 'lower'))/np.sqrt(g5_szFreq[1:,1:].shape[0]),
            width=width, color='#2c7bb6', edgecolor='black', capsize=3)
    
    plt.ylim([0,1])
    plt.xticks(ticks=x, labels=['Seizure Freedom\nClassification $\kappa$', 'Text Extraction\nOverall F$_1$', 'Text Extraction\nPaired F$_1$'])
    plt.ylabel("Cohen's $\kappa$ or F$_1$ Score")
    plt.title('Mean Annotator Agreement (95% CI)')
    
    #https://matplotlib.org/stable/gallery/text_labels_and_annotations/custom_legends.html
    legend_elements = [Line2D([0], [0], color='#d7191c', label='Group 1', path_effects=[path_effects.Stroke(linewidth=2, foreground='k'), path_effects.Normal()]),
                       Line2D([0], [0], color='#fdae61', label='Group 2', path_effects=[path_effects.Stroke(linewidth=2, foreground='k'), path_effects.Normal()]),
                       Line2D([0], [0], color='#ffffbf', label='Group 3', path_effects=[path_effects.Stroke(linewidth=2, foreground='k'), path_effects.Normal()]),
                       Line2D([0], [0], color='#abd9e9', label='Group 4', path_effects=[path_effects.Stroke(linewidth=2, foreground='k'), path_effects.Normal()]),
                       Line2D([0], [0], color='#2c7bb6', label='Group 5', path_effects=[path_effects.Stroke(linewidth=2, foreground='k'), path_effects.Normal()])]
    plt.legend(handles=legend_elements, loc='center left', bbox_to_anchor=(1.04, 0.5), frameon=False)
    
    plt.savefig('../Figures/Figure_2.pdf', bbox_inches='tight')
    plt.savefig('../Figures/Figure_2.png', bbox_inches='tight')
    

plot_human_v_machine()
plot_ablations()
plot_training_reductions()
plot_annotator_agreement()

